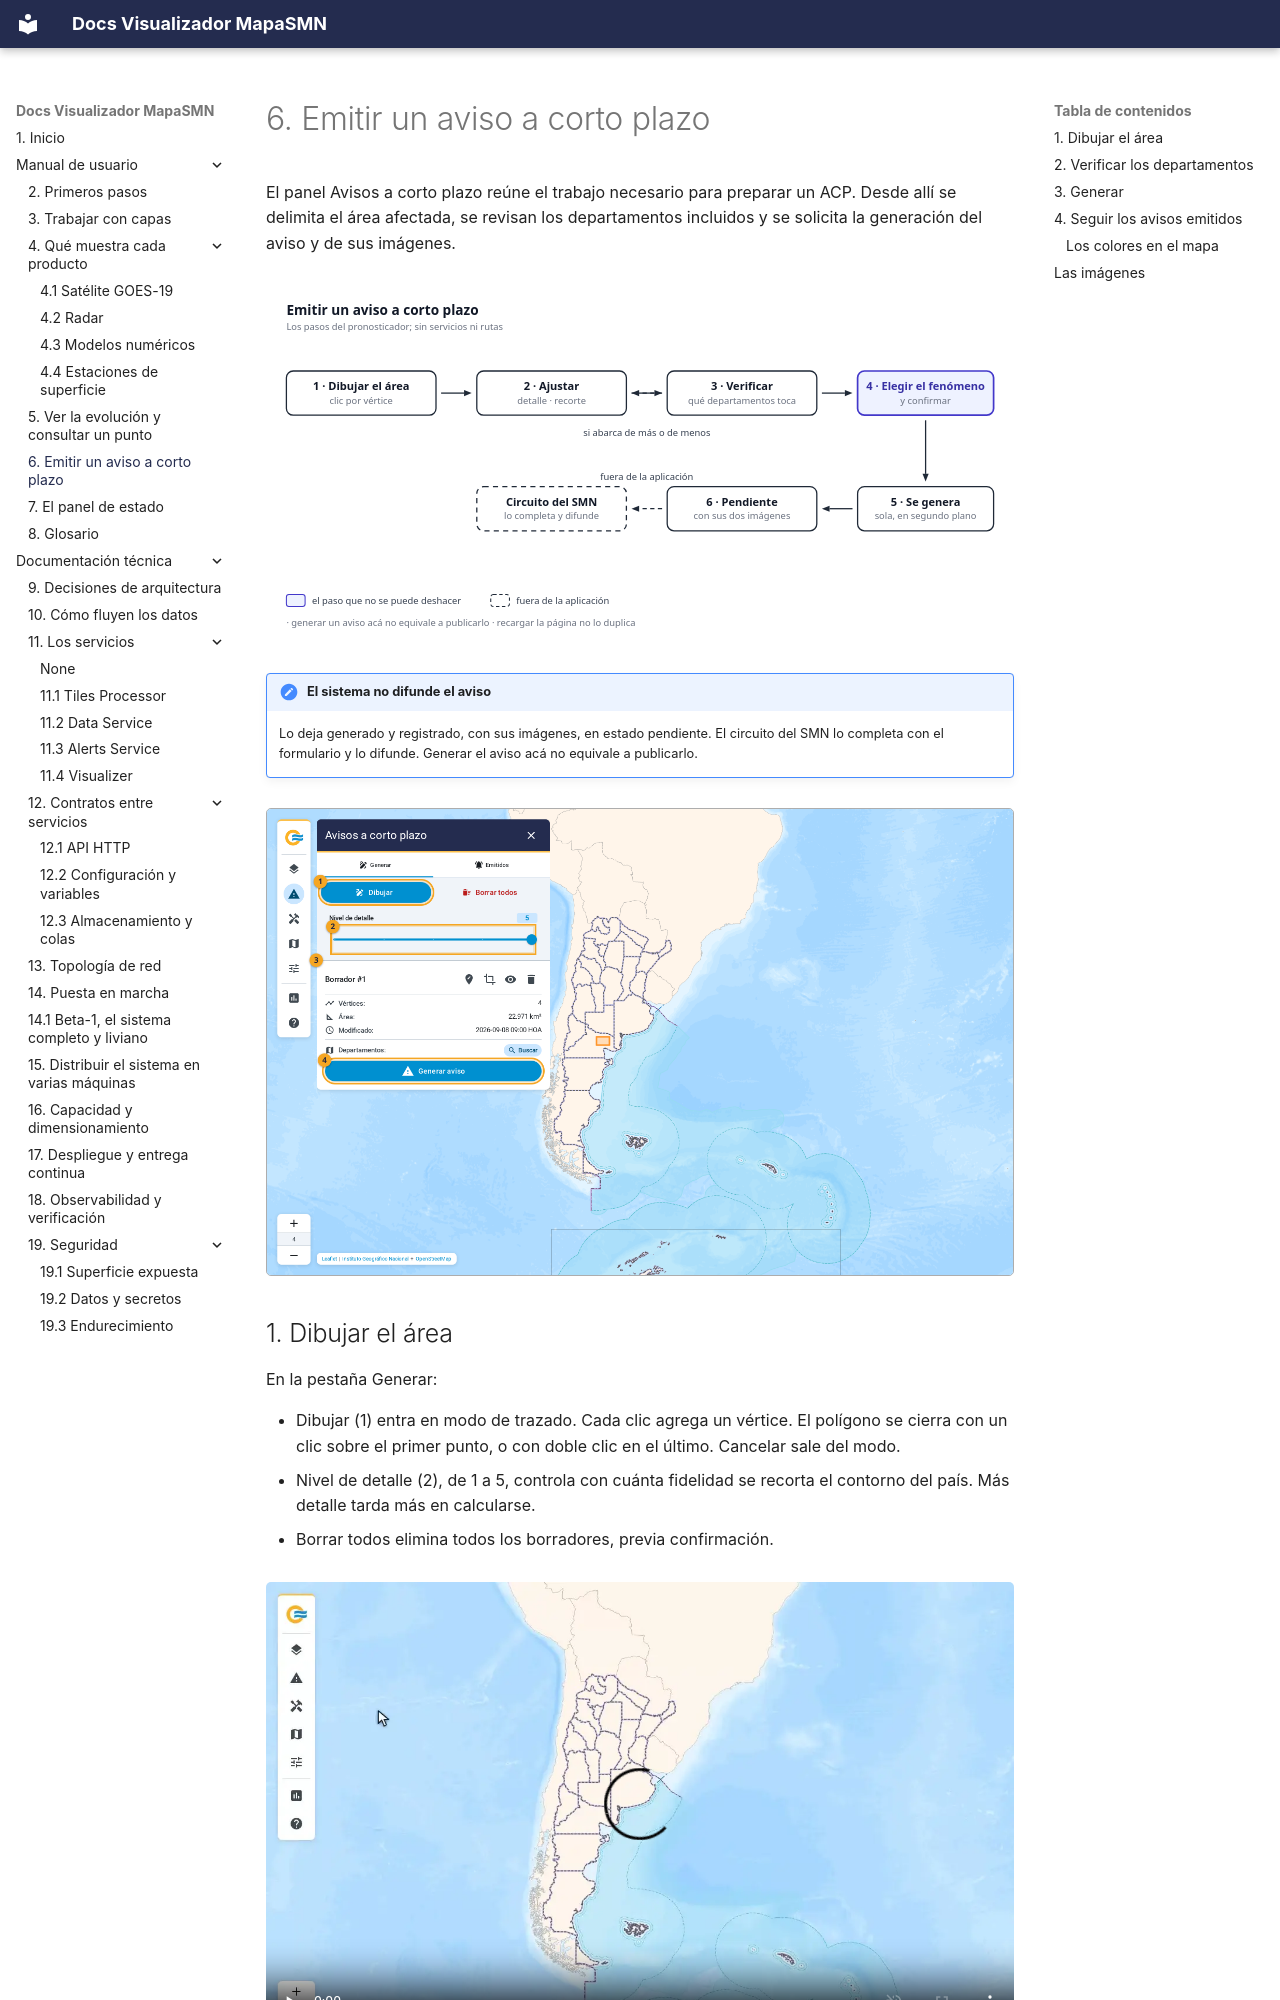

repository: fiuba-tp-g153-smn/visualizer · page: manual/avisos/index.html · generator: mkdocs

---
title: 6. Emitir un aviso a corto plazo
---

# 6. Emitir un aviso a corto plazo

El panel Avisos a corto plazo reúne el trabajo necesario para preparar un ACP. Desde allí se delimita
el área afectada, se revisan los departamentos incluidos y se solicita la generación del aviso y de
sus imágenes.

![Los pasos para emitir un aviso](../imgs/diagrams/aviso-pasos-usuario.svg){ .diagram loading=lazy }

!!! note "El sistema no difunde el aviso"
    Lo deja generado y registrado, con sus imágenes, en estado pendiente. El circuito del SMN lo
    completa con el formulario y lo difunde. Generar el aviso acá no equivale a publicarlo.

![El panel Avisos a corto plazo, con un borrador](../imgs/manual/06-panel-avisos.png){ .doc-figure loading=lazy }
